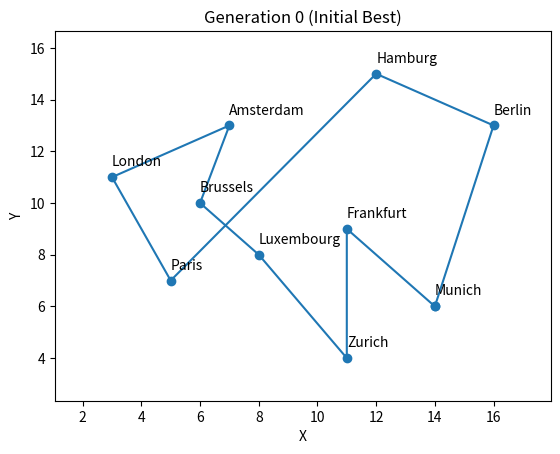

This chart was generated by the following Python code: (Note: this script raises an exception after producing the figure.)
import random
import math
import matplotlib.pyplot as plt

# Define the Cities Class
class City():
    def __init__(self, name, x, y) -> None:
        self.name:str = name
        self.x:int = x
        self.y:int = y
    def to_dict(self):
        return {
            "name":self.name,
            "x":self.x,
            "y":self.y
        }
    def __repr__(self) -> str:
        return f"{self.name}: ({self.x}, {self.y})\n"

# Cities initial dictionary
cities_grid = {
    "London": {"x": 3, "y": 11},
    "Paris": {"x": 5, "y": 7},
    "Brussels": {"x": 6, "y": 10},
    "Luxembourg": {"x": 8, "y": 8},
    "Amsterdam": {"x": 7, "y": 13},
    "Hamburg": {"x": 12, "y": 15},
    "Frankfurt": {"x": 11, "y": 9},
    "Berlin": {"x": 16, "y": 13},
    "Munich": {"x": 14, "y": 6},
    "Zurich": {"x": 11, "y": 4}
}
# Convert the cities dictionary to instances of the City class

A, B, C, D, E, F, G, H, I, J = [City(name=x, x=cities_grid[x].get("x"), y=cities_grid[x].get('y')) for x in cities_grid.keys()]
cities_list = [A, B, C, D, E, F, G, H, I, J]

cities_names_list = [city.name for city in cities_list]

# Define function to create an individual candidate solution

def create_individual() -> list[City]:
    return random.sample(cities_list, 10)

# Define function to create initial polulation of random possible solutions

def create_population(size:int = 10) ->list[list[City]]:
    return [create_individual() for _ in range(size)]

# Distance calculators helper functions

def distance(city1:City, city2:City) -> float:
    """
    This is an implementation of the Euclidean distance formula i.e
    `d = sqrt((x2 - x1)^2 + (y2 - y1)^2)`

    This function calculates the total distances between 2 cities
    """
    return math.sqrt((city2.x - city1.x)**2 + (city2.y - city1.y)**2)

# Total distance
def route_distance(route: list[City]) -> float:
    """This calculates the total distances between all cities provided in a route"""
    total_distance:float = 0.0
    for path in range(len(route)):
        city1 = route[path]
        city2 = route[(path + 1) % len(route)]
        total_distance += distance(city1, city2)
    return total_distance

# Fitness function for evaluating how good a route is

def route_fitness(route: list[City]) -> float:
    """
    This takes in a route i.e a list of `City` objects, 
    calcuates the total distance between them using the `route_distance()` 
    function and inverts it to return the fitness value. 
    

    **Note:** longer distance = lower fitness and vice versa
    """

    return 1/route_distance(route)

# Selection function for selecting the fittest individuals for crossover

def select_fittest_route(route: list[list[City]]) -> list[list[City]]:
    """Takes in a population of routes and returns the 6 fittest routes for crossover"""
    route.sort(key=route_fitness, reverse=True)
    return route[:6]

# Crossover function: Ordered Crossover (OX)

def crossover(parent1:list[City], parent2:list[City]) -> list[list[City | None]]:
    # Take a section from a parent and replace it with another from the other parent
    start = random.randrange(0, int(len(parent1)/2))

    def create_child(p1:list[City], p2:list[City]):
        #Initialize an empty child array
        child : list[City | None] = [None] * len(p1)
        #Copy the slice from the first parent
        child[start:start+4] = p1[start:start+4]
        # Fill the remaining spots with cities using order from the second parent
        # We start filling right after the copied segment
        current_pos = (start+4) % len(p1)
        for city in p2:
            if city not in child:
                child[current_pos] = city
                current_pos = (current_pos + 1) % len(p1)
        return child
    return [create_child(parent1, parent2), create_child(parent2, parent1)]

# Mutation function: Swap Mutation
def mutate(route: list[City|None], mutation_rate:float=0.01) -> list[City | None]:
    """Swap two cities within the same route, introduces no duplicates"""
    if random.random() < mutation_rate:
        points = random.sample(range(len(route)), 2)
        route[points[0]], route[points[1]] = route[points[1]], route[points[0]]
    return route

def plot_route(route: list[City], title: str, filename: str):
    xs = [city.x for city in route] + [route[0].x]
    ys = [city.y for city in route] + [route[0].y]
    fig, ax = plt.subplots()
    ax.plot(xs, ys, marker='o')
    for city in route:
        ax.annotate(city.name, (city.x, city.y), textcoords="offset points", xytext=(0, 8))
    ax.set_title(title)
    ax.set_xlabel("X")
    ax.set_ylabel("Y")
    ax.margins(0.15)
    fig.savefig(f"./plots/{filename}")
    plt.close(fig)

#The main genetic algorithm function
def genetic_algorithm(generations:int = 100, population_size:int = 50, mutation_rate:float = 0.02):
    population = create_population(population_size)
    print(f"\nInitial generation: {population}\n")

    population.sort(key=route_fitness, reverse=True)
    plot_route(population[0], "Generation 0 (Initial Best)", "generation_0.png")

    for generation in range(generations):
        new_population = []

        # Preserve the best route
        best_individual = min(population, key=route_distance)
        new_population.append(best_individual.copy())

        parents = select_fittest_route(population)

        while len(new_population) < population_size:
            parent1, parent2 = random.sample(parents, 2)
            child1, child2 = crossover(parent1, parent2)
            child1, child2 = mutate(child1, mutation_rate=mutation_rate), mutate(child2, mutation_rate=mutation_rate)
            new_population += child1, child2

        population = new_population
        population.sort(key=route_fitness, reverse=True)
        plot_route(population[0], f"Generation {generation + 1} — Distance: {route_distance(population[0]):.2f}", f"generation_{generation + 1}.png")
        print(f"Generation {generation + 1}: \nShortest route: {population[0]}, Route Distance: {route_distance(population[0])}")
    print(f"Final Result: {population[0]}, Distance: {route_distance(population[0])}")
    plot_route(population[0], title=f"Final Result | Best Route Found, Distance: {route_distance(population[0]):2f}", filename="result")
    
    return population[0]
    
genetic_algorithm()
